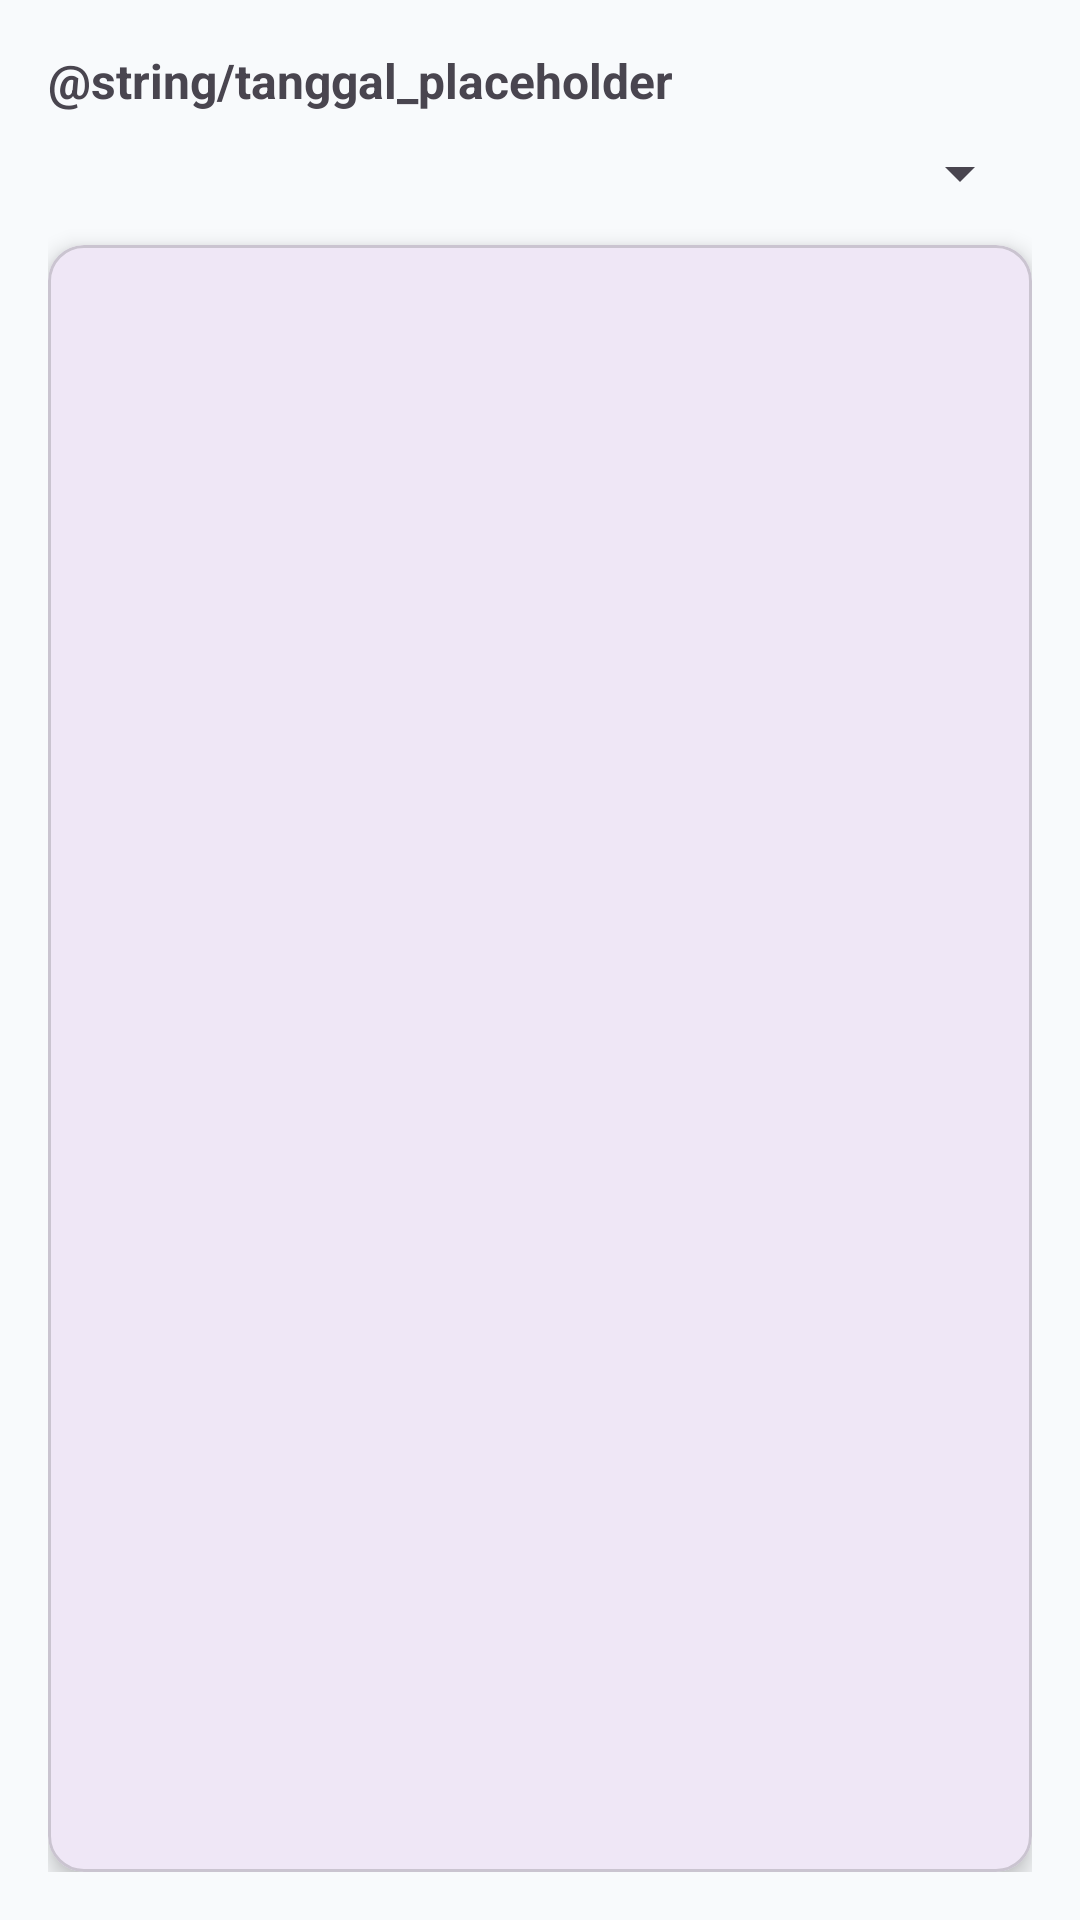

Android layout source for this screen:
<!-- AndroidManifest.xml: application theme Theme.JadwalSholatStatis -->
<!-- res/layout/fragment_jadwal.xml -->
<?xml version="1.0" encoding="utf-8"?>
<LinearLayout
    xmlns:android="http://schemas.android.com/apk/res/android"
    xmlns:app="http://schemas.android.com/apk/res-auto"
    android:orientation="vertical"
    android:padding="16dp"
    android:background="@color/background"
    android:layout_width="match_parent"
    android:layout_height="match_parent">

    <TextView
        android:id="@+id/tvTanggal"
        android:text="@string/tanggal_placeholder"
        android:textSize="16sp"
        android:textStyle="bold"
        android:layout_width="wrap_content"
        android:layout_height="wrap_content" />

    <Spinner
        android:id="@+id/spinnerKota"
        android:layout_marginTop="8dp"
        android:layout_width="match_parent"
        android:layout_height="wrap_content" />

    <com.google.android.material.card.MaterialCardView
        android:layout_width="match_parent"
        android:layout_height="0dp"
        android:layout_marginTop="12dp"
        android:layout_weight="1"
        app:cardCornerRadius="12dp"
        app:cardElevation="4dp">

        <androidx.recyclerview.widget.RecyclerView
            android:id="@+id/recyclerJadwal"
            android:layout_width="match_parent"
            android:layout_height="match_parent"
            android:padding="12dp" />
    </com.google.android.material.card.MaterialCardView>
</LinearLayout>
<!-- resources referenced by this layout -->
<resources>
  <color name="background">#F8FAFC</color>
  <style name="Theme.JadwalSholatStatis" parent="Base.Theme.JadwalSholatStatis" />
  <style name="Base.Theme.JadwalSholatStatis" parent="Theme.Material3.DayNight.NoActionBar">
          
          
      </style>
</resources>
